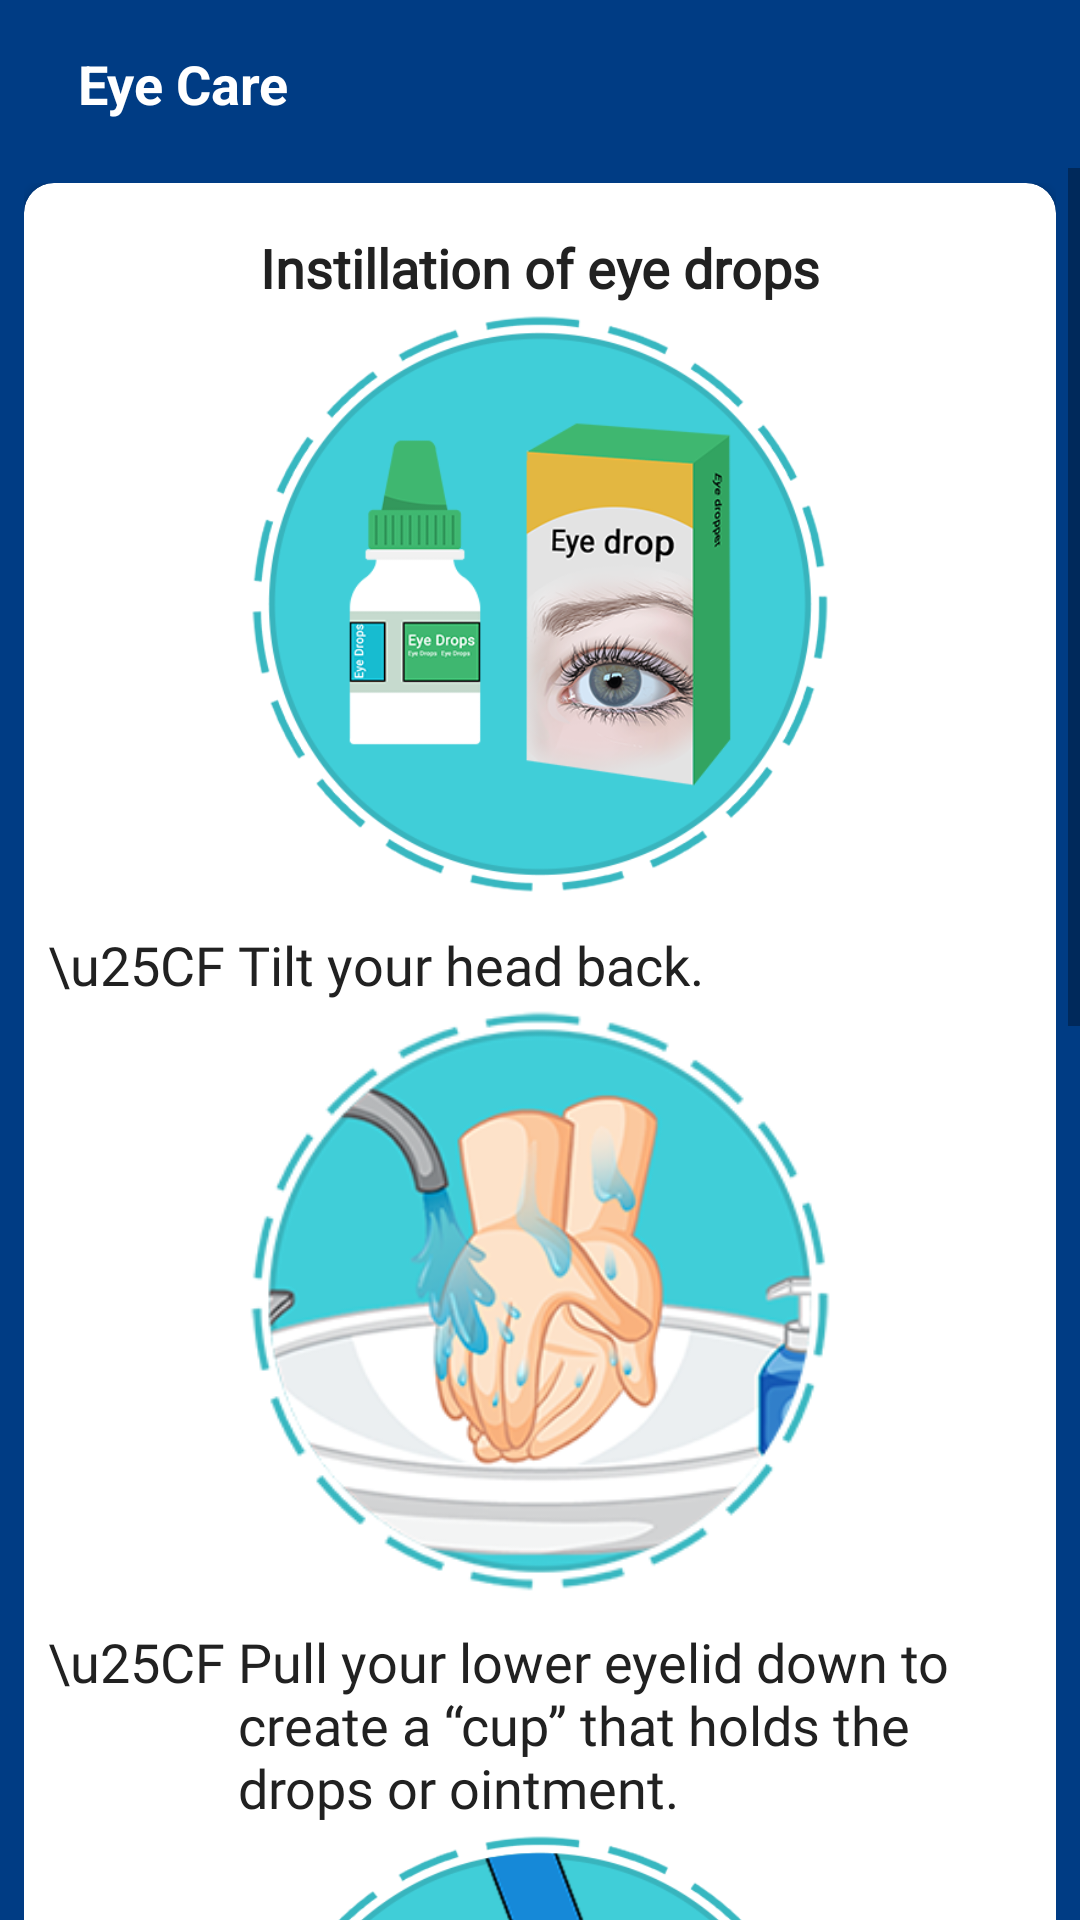

Layout XML and referenced resources for this Android screen:
<!-- AndroidManifest.xml: application theme Theme.VisionGuardian -->
<!-- res/layout/view_instillation.xml -->
<?xml version="1.0" encoding="utf-8"?>
<LinearLayout xmlns:android="http://schemas.android.com/apk/res/android"
    android:layout_width="match_parent"
    xmlns:app="http://schemas.android.com/apk/res-auto"
    android:orientation="vertical"
    android:layout_height="match_parent">


    <androidx.appcompat.widget.Toolbar
        android:layout_width="match_parent"
        android:background="@color/blue"
        android:layout_height="wrap_content">

        <ImageView
            android:id="@+id/back_arrow"
            android:layout_width="wrap_content"
            android:layout_height="wrap_content"
            android:src="@drawable/ic_arrow_back"
            android:layout_centerVertical="true"
            android:clickable="true"
            />

        <RelativeLayout
            android:layout_width="match_parent"
            android:layout_height="wrap_content">
            <TextView
                android:layout_marginLeft="10dp"
                android:layout_gravity="center"
                android:layout_width="wrap_content"
                android:layout_height="wrap_content"
                android:text="@string/eyecaretitle"
                android:textStyle="bold"
                android:textColor="@color/white"
                android:textSize="18sp" />
        </RelativeLayout>


    </androidx.appcompat.widget.Toolbar>


    <ScrollView
        android:background="@color/blue"
        android:layout_width="match_parent"
        android:layout_height="match_parent">


        <LinearLayout
            android:layout_width="match_parent"
            android:layout_height="match_parent"
            android:orientation="vertical"
            android:paddingBottom="@dimen/activity_vertical_margin"
            android:paddingLeft="8dp"
            android:paddingRight="8dp"
            android:paddingTop="5dp">



            <LinearLayout
                android:layout_marginBottom="15dp"

                android:layout_width="match_parent"
                android:layout_height="wrap_content"
                android:gravity="center"
                android:orientation="vertical">

                <androidx.cardview.widget.CardView
                    android:elevation="25dp"
                    app:cardCornerRadius="10dp"
                    android:layout_width="match_parent"
                    android:layout_height="wrap_content">
                    <LinearLayout
                        android:padding="@dimen/size8dp"

                        android:layout_width="match_parent"
                        android:layout_height="wrap_content"
                        android:gravity="center"
                        android:orientation="vertical">

                        <TextView
                            android:layout_width="wrap_content"
                            android:layout_height="wrap_content"
                            android:fontFamily="@font/roboto_bold"
                            android:paddingTop="@dimen/size8dp"
                            android:text="@string/care4"
                            android:textColor="@color/primaryText"
                            android:textSize="18sp"
                            android:textStyle="bold" />
                        <ImageView
                            android:src="@drawable/how_to_put_eye"
                            android:layout_width="200dp"
                            android:layout_height="200dp"/>
                        <LinearLayout
                            android:layout_width="match_parent"
                            android:layout_height="wrap_content">
                            <TextView
                                android:layout_width="wrap_content"
                                android:layout_height="wrap_content"
                                android:fontFamily="@font/roboto"
                                android:paddingTop="@dimen/size8dp"
                                android:text="\u25CF "
                                android:textColor="@color/primaryText"
                                android:textSize="18sp" />

                            <TextView
                                android:layout_width="wrap_content"
                                android:layout_height="wrap_content"
                                android:fontFamily="@font/roboto"
                                android:paddingTop="@dimen/size8dp"
                                android:text="@string/eyedrop1"
                                android:textColor="@color/primaryText"
                                android:textSize="18sp" />
                        </LinearLayout>
                        <ImageView
                            android:src="@drawable/before_cleaning_eyes"
                            android:layout_width="200dp"
                            android:layout_height="200dp"/>
                        <LinearLayout
                            android:layout_width="match_parent"
                            android:layout_height="wrap_content">
                            <TextView
                                android:layout_width="wrap_content"
                                android:layout_height="wrap_content"
                                android:fontFamily="@font/roboto"
                                android:paddingTop="@dimen/size8dp"
                                android:text="\u25CF "
                                android:textColor="@color/primaryText"
                                android:textSize="18sp" />

                            <TextView
                                android:layout_width="wrap_content"
                                android:layout_height="wrap_content"
                                android:fontFamily="@font/roboto"
                                android:paddingTop="@dimen/size8dp"
                                android:text="@string/eyedrop2"
                                android:textColor="@color/primaryText"
                                android:textSize="18sp" />
                        </LinearLayout>
                        <ImageView
                            android:src="@drawable/pull_your_lower_eyelid_down"
                            android:layout_width="200dp"
                            android:layout_height="200dp"/>
                        <LinearLayout
                            android:layout_width="match_parent"
                            android:layout_height="wrap_content">
                            <TextView
                                android:layout_width="wrap_content"
                                android:layout_height="wrap_content"
                                android:fontFamily="@font/roboto"
                                android:paddingTop="@dimen/size8dp"
                                android:text="\u25CF "
                                android:textColor="@color/primaryText"
                                android:textSize="18sp" />

                            <TextView
                                android:layout_width="wrap_content"
                                android:layout_height="wrap_content"
                                android:fontFamily="@font/roboto"
                                android:paddingTop="@dimen/size8dp"
                                android:text="@string/eyedrop3"
                                android:textColor="@color/primaryText"
                                android:textSize="18sp" />
                        </LinearLayout>
                        <ImageView
                            android:src="@drawable/give_minutes"
                            android:layout_width="200dp"
                            android:layout_height="200dp"/>
                        <LinearLayout
                            android:layout_width="match_parent"
                            android:layout_height="wrap_content">
                            <TextView
                                android:layout_width="wrap_content"
                                android:layout_height="wrap_content"
                                android:fontFamily="@font/roboto"
                                android:paddingTop="@dimen/size8dp"
                                android:text="\u25CF "
                                android:textColor="@color/primaryText"
                                android:textSize="18sp" />

                            <TextView
                                android:layout_width="wrap_content"
                                android:layout_height="wrap_content"
                                android:fontFamily="@font/roboto"
                                android:paddingTop="@dimen/size8dp"
                                android:text="@string/eyedrop4"
                                android:textColor="@color/primaryText"
                                android:textSize="18sp" />
                        </LinearLayout>

                        <LinearLayout
                            android:layout_width="match_parent"
                            android:layout_height="wrap_content">
                            <TextView
                                android:layout_width="wrap_content"
                                android:layout_height="wrap_content"
                                android:fontFamily="@font/roboto"
                                android:paddingTop="@dimen/size8dp"
                                android:text="\u25CF "
                                android:textColor="@color/primaryText"
                                android:textSize="18sp" />

                            <TextView
                                android:layout_width="wrap_content"
                                android:layout_height="wrap_content"
                                android:fontFamily="@font/roboto"
                                android:paddingTop="@dimen/size8dp"
                                android:text="@string/eyedrop5"
                                android:textColor="@color/primaryText"
                                android:textSize="18sp" />
                        </LinearLayout>








                    </LinearLayout>
                </androidx.cardview.widget.CardView>


            </LinearLayout>
        </LinearLayout>




    </ScrollView>
</LinearLayout>
<!-- resources referenced by this layout -->
<resources>
  <color name="blue">#003c84</color>
  <color name="primaryText">#212121</color>
  <color name="white">#FFFFFFFF</color>
  <dimen name="activity_vertical_margin">16dp</dimen>
  <dimen name="size8dp">8dp</dimen>
  <!-- drawable before_cleaning_eyes: png bitmap (drawable, 70415 bytes) -->
  <!-- drawable give_minutes: png bitmap (drawable, 67124 bytes) -->
  <!-- drawable how_to_put_eye: png bitmap (drawable, 95597 bytes) -->
  <!-- drawable pull_your_lower_eyelid_down: png bitmap (drawable, 78140 bytes) -->
  <string name="care4">Instillation of eye drops</string>
  <string name="eyecaretitle">Eye Care</string>
  <string name="eyedrop1">Tilt your head back. </string>
  <string name="eyedrop2">Pull your lower eyelid down to create a “cup” that holds the drops or ointment. </string>
  <string name="eyedrop3">Put in the prescribed amount of medicine and close your eyes to distribute it evenly. </string>
  <string name="eyedrop4">If you have trouble doing this, ask a friend or relative for help. </string>
  <string name="eyedrop5">Start with a fresh bottle of medicine after surgery so germs don’t get transferred.</string>
  <style name="Theme.VisionGuardian" parent="Theme.MaterialComponents.DayNight.NoActionBar">
          
          <item name="colorPrimary">@color/blue_500</item>
          <item name="colorPrimaryDark">@color/blue_500</item>
          <item name="colorAccent">@color/orange</item>
          <item name="drawerArrowStyle">@style/MyDrawerArrowToggle</item>
          
  
          <item name="android:forceDarkAllowed" tools:targetApi="q">false</item>
          <item name="android:statusBarColor" tools:targetApi="l">?attr/colorPrimaryVariant</item>
      </style>
  <color name="blue_500">#125ab1</color>
  <color name="orange">#FF4E17</color>
  <style name="MyDrawerArrowToggle" parent="Widget.AppCompat.DrawerArrowToggle">
          <item name="color">#FFFFFF</item>
      </style>
</resources>
